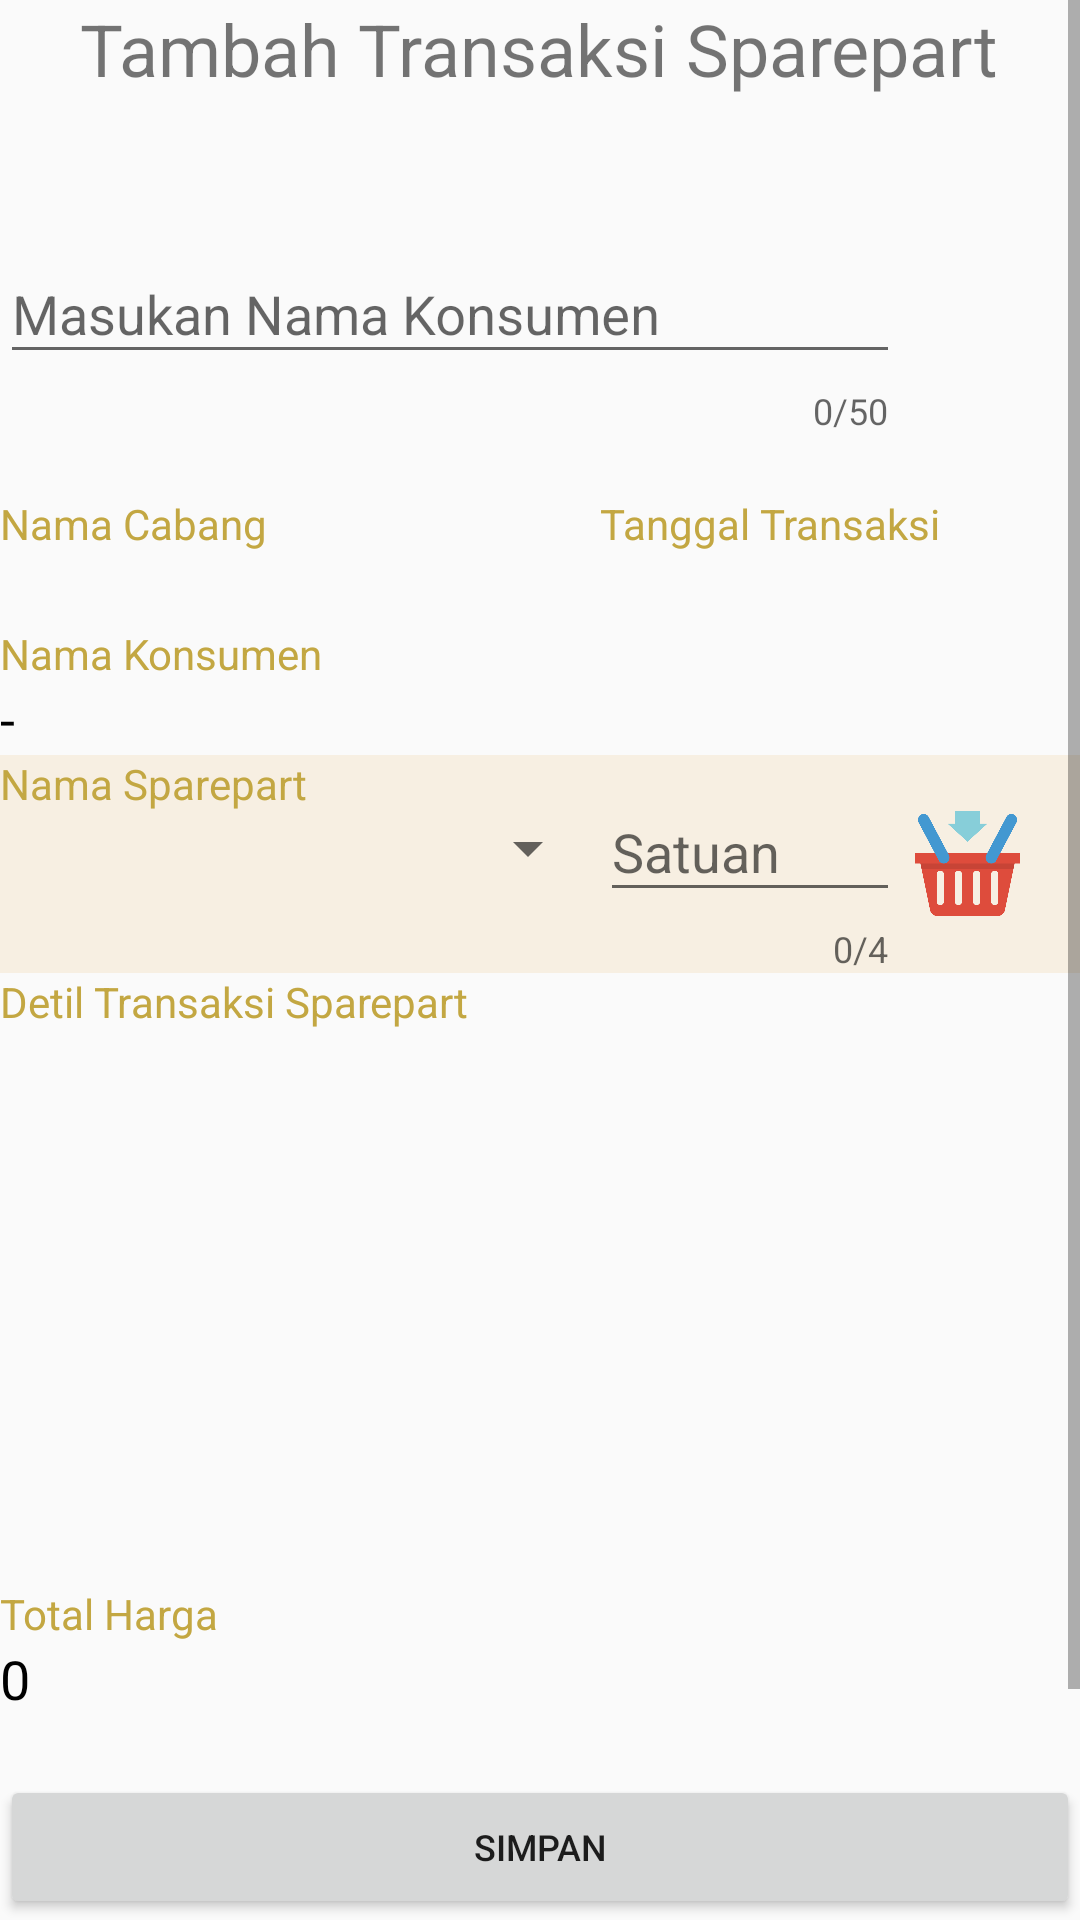

Android layout source for this screen:
<!-- AndroidManifest.xml: application theme AppTheme -->
<!-- res/layout/activity_tambah_transaksi_penjualan_sparepart.xml -->
<?xml version="1.0" encoding="utf-8"?>
<ScrollView
    xmlns:app="http://schemas.android.com/apk/res-auto"
    xmlns:tools="http://schemas.android.com/tools"
    xmlns:android="http://schemas.android.com/apk/res/android"
    android:layout_width="match_parent"
    android:layout_height="match_parent"
    tools:context=".View.CustomerService.TransaksiPenjualan.tambah_transaksi_penjualan_sparepart">

<LinearLayout
    android:layout_width="match_parent"
    android:layout_height="match_parent"
    android:orientation="vertical">

    <TextView
        android:id="@+id/textView_Judul"
        android:layout_width="wrap_content"
        android:layout_height="wrap_content"
        android:layout_gravity="center"
        android:layout_marginBottom="20dp"
        android:text="Tambah Transaksi Sparepart"
        android:textAlignment="center"
        android:textSize="24sp" />

    <LinearLayout
        android:layout_width="match_parent"
        android:layout_height="wrap_content"
        android:layout_marginTop="20dp"
        android:orientation="horizontal">

        <android.support.design.widget.TextInputLayout
            android:layout_width="300dp"
            android:layout_height="wrap_content"
            app:counterEnabled="true"
            app:counterMaxLength="50"
            app:errorEnabled="true">

            <android.support.design.widget.TextInputEditText
                android:id="@+id/text_input_namaKonsumen"
                android:layout_width="match_parent"
                android:layout_height="match_parent"
                android:hint="Masukan Nama Konsumen"
                android:inputType="text" />
        </android.support.design.widget.TextInputLayout>

        <ImageView
            android:id="@+id/img_Search"
            android:layout_width="40dp"
            android:layout_height="40dp"
            android:layout_gravity="center"
            android:layout_marginLeft="5dp"
            android:src="@drawable/icon_search" />


    </LinearLayout>

    <LinearLayout
        android:layout_width="match_parent"
        android:layout_height="wrap_content"
        android:layout_marginTop="20dp"
        android:orientation="horizontal">

        <LinearLayout
            android:layout_width="200dp"
            android:layout_height="wrap_content"
            android:orientation="vertical">

            <TextView
                android:id="@+id/textView_NamaCabang"
                android:layout_width="200dp"
                android:layout_height="wrap_content"
                android:text="Nama Cabang"
                android:textColor="@color/menusCS" />
            <TextView
                android:id="@+id/textView_namaCabang_fix"
                android:layout_width="match_parent"
                android:layout_height="wrap_content"
                android:textColor="#000000"
                android:textSize="18sp" />
        </LinearLayout>
        <LinearLayout
            android:layout_width="match_parent"
            android:layout_height="wrap_content"
            android:orientation="vertical">
            <TextView
                android:id="@+id/textView_tanggalTransaksi"
                android:layout_width="match_parent"
                android:layout_height="wrap_content"
                android:text="Tanggal Transaksi"
                android:textColor="@color/menusCS" />

            <TextView
                android:id="@+id/textView_tanggalFix"
                android:layout_width="match_parent"
                android:layout_height="wrap_content"
                android:textColor="#000000"
                android:textSize="18sp" />
        </LinearLayout>
    </LinearLayout>

    <TextView
        android:id="@+id/textView_NamaKonsumen"
        android:layout_width="match_parent"
        android:layout_height="wrap_content"
        android:text="Nama Konsumen"
        android:textColor="@color/menusCS" />

    <TextView
        android:id="@+id/textView_namaKonsumen"
        android:layout_width="match_parent"
        android:layout_height="wrap_content"
        android:text="-"
        android:textColor="#000000"
        android:textSize="18sp" />
    <LinearLayout
        android:layout_width="match_parent"
        android:layout_height="wrap_content"
        android:background="@color/colorCS"
        android:orientation="vertical">


        <LinearLayout
            android:layout_width="match_parent"
            android:layout_height="wrap_content"
            android:orientation="horizontal">

            <LinearLayout
                android:layout_width="200dp"
                android:layout_height="wrap_content"
                android:orientation="vertical">
                <TextView
                    android:id="@+id/textView_namaSparepartCabang"
                    android:layout_width="match_parent"
                    android:layout_height="wrap_content"
                    android:text="Nama Sparepart"
                    android:textColor="@color/menusCS" />

                <Spinner
                    android:id="@+id/spinner_sparepart_cabang"
                    android:layout_width="match_parent"
                    android:layout_height="wrap_content" />
            </LinearLayout>

            <android.support.design.widget.TextInputLayout
                android:layout_width="100dp"
                android:layout_height="wrap_content"
                app:counterEnabled="true"
                app:counterMaxLength="4"
                app:errorEnabled="true">

                <android.support.design.widget.TextInputEditText
                    android:id="@+id/text_input_satuan"
                    android:layout_width="match_parent"
                    android:layout_height="wrap_content"
                    android:hint="Satuan"
                    android:inputType="number" />
            </android.support.design.widget.TextInputLayout>
            <ImageView
                android:id="@+id/addDetilTransaksiSparepart"
                android:layout_width="35dp"
                android:layout_height="35dp"
                android:layout_gravity="center"
                android:layout_marginLeft="5dp"
                android:src="@drawable/icon_add_transaksi" />
        </LinearLayout>
    </LinearLayout>

    <TextView
        android:id="@+id/textView_detilTransaksiSparepart"
        android:layout_width="match_parent"
        android:layout_height="wrap_content"
        android:text="Detil Transaksi Sparepart"
        android:textColor="@color/menusCS" />

    <android.support.v7.widget.RecyclerView
        android:id="@+id/recycler_view_detil_transaksi_sparepart"
        android:layout_width="match_parent"
        android:layout_height="180dp"
        android:layout_marginTop="5dp"
        android:scrollbars="vertical">

    </android.support.v7.widget.RecyclerView>

    <TextView
        android:id="@+id/textView_totalHarga"
        android:layout_width="match_parent"
        android:layout_height="wrap_content"
        android:text="Total Harga"
        android:textColor="@color/menusCS" />

    <TextView
        android:id="@+id/textView_totalHargaFix"
        android:layout_width="match_parent"
        android:layout_height="wrap_content"
        android:text="0"
        android:textColor="#000000"
        android:textSize="18sp" />

    <Button
        android:id="@+id/button_Simpan"
        android:layout_width="match_parent"
        android:layout_height="wrap_content"
        android:layout_marginTop="20dp"
        android:layout_marginBottom="20dp"
        android:text="SIMPAN"
        android:textSize="12sp" />


    <Button
        android:id="@+id/button_Batal"
        android:layout_width="match_parent"
        android:layout_height="wrap_content"
        android:layout_marginBottom="20dp"
        android:text="BATAL"
        android:textSize="12sp" />
</LinearLayout>
</ScrollView>
<!-- resources referenced by this layout -->
<resources>
  <color name="colorCS">#F7EFE2</color>
  <color name="menusCS">#C3A742</color>
  <!-- drawable icon_add_transaksi: png bitmap (drawable, 16665 bytes) -->
  <style name="AppTheme" parent="Theme.AppCompat.Light.NoActionBar">
          
          <item name="colorPrimary">@color/colorPrimary</item>
          <item name="colorPrimaryDark">@color/colorPrimaryDark</item>
          <item name="colorAccent">@color/colorAccent</item>
      </style>
  <color name="colorPrimary">#202F65</color>
  <color name="colorPrimaryDark">#202F65</color>
  <color name="colorAccent">#8B9CDA</color>
</resources>
